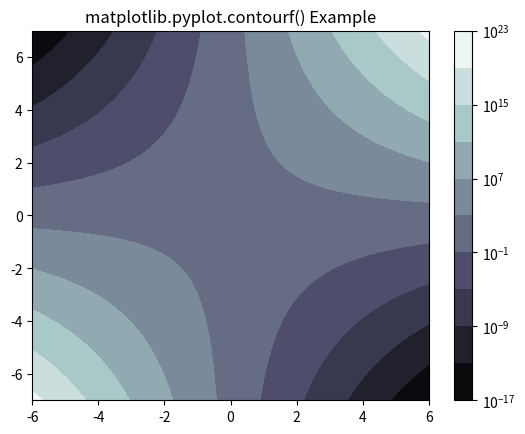

Recreate this plot in Python.
# Implementation of matplotlib function
import numpy as np
import matplotlib.pyplot as plt
from numpy import ma
from matplotlib import ticker, cm

N = 1000
x = np.linspace(-6.0, 6.0, N)
y = np.linspace(-7.0, 7.0, N)
X, Y = np.meshgrid(x, y)

Z1 = np.exp(X * Y)
z = 50 * Z1
z[:5, :5] = -1
z = ma.masked_where(z <= 0, z)

cs = plt.contourf(X, Y, z,
				locator = ticker.LogLocator(),
				cmap ="bone")

cbar = plt.colorbar(cs)

plt.title('matplotlib.pyplot.contourf() Example')
plt.show()